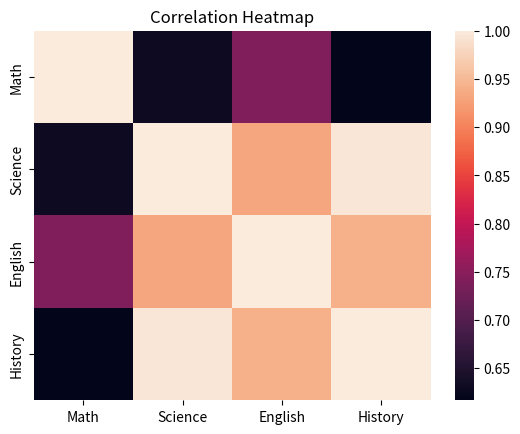
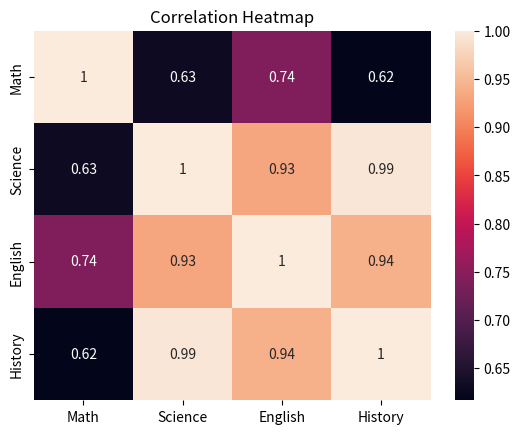
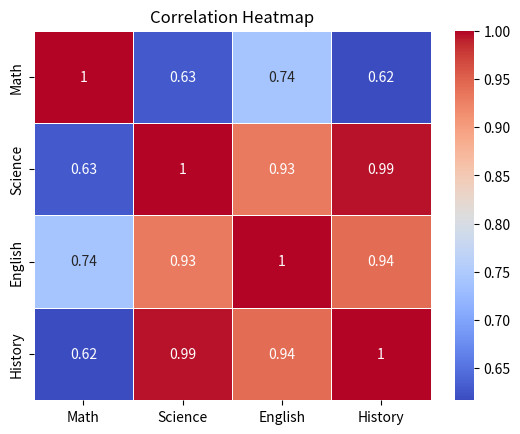

These charts were generated, in order, by the following Python code:
# Seaborn - Heatmap

import seaborn as sns
import matplotlib.pyplot as plt
import pandas as pd


# ------------------------------------------
# Create Data
# ------------------------------------------

data = {
    "Math": [80, 90, 70, 85, 95],
    "Science": [75, 85, 80, 90, 88],
    "English": [70, 80, 75, 85, 90],
    "History": [65, 78, 72, 88, 85]
}

df = pd.DataFrame(data)


# ------------------------------------------
# Correlation Matrix
# ------------------------------------------

correlation = df.corr()

print(correlation)


# ------------------------------------------
# Basic Heatmap
# ------------------------------------------

sns.heatmap(
    correlation
)

plt.title("Correlation Heatmap")

plt.show()


# ------------------------------------------
# Heatmap with Values
# ------------------------------------------

sns.heatmap(
    correlation,
    annot=True
)

plt.title("Correlation Heatmap")

plt.show()


# ------------------------------------------
# Heatmap Customization
# ------------------------------------------

sns.heatmap(
    correlation,
    annot=True,
    cmap="coolwarm",
    linewidths=0.5
)

plt.title("Correlation Heatmap")

plt.show()


# ------------------------------------------
# Understanding Correlation
# ------------------------------------------

# Correlation values generally range from -1 to +1.
#
# +1  -> Strong positive relationship
#  0  -> No linear relationship
# -1  -> Strong negative relationship
#
# Note:
# Correlation does not automatically mean causation.
